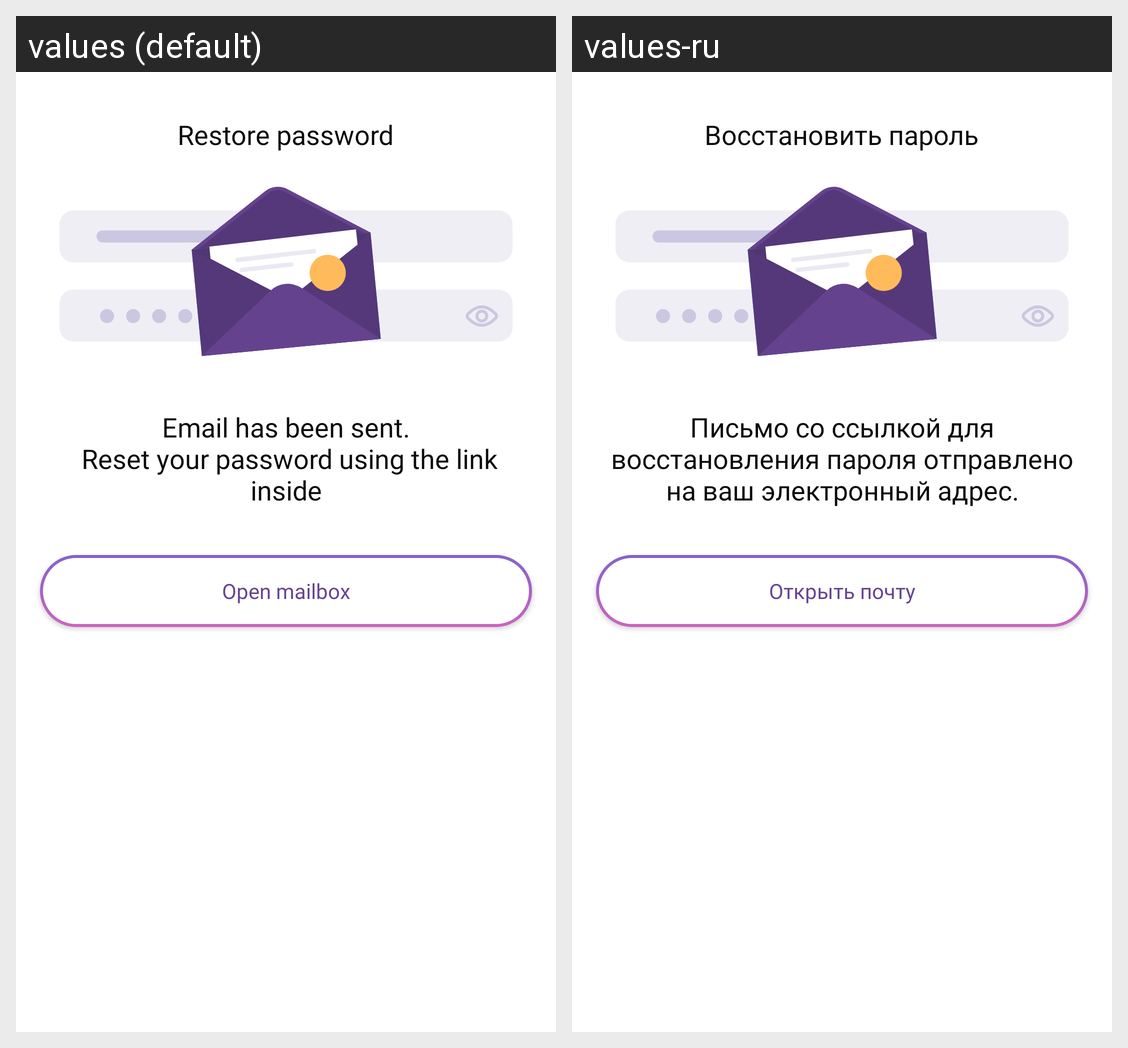

The same Android screen rendered under two of its app's locales, left to right. List the strings drawn on it with the default value and each locale's translation.
Android screen res/layout/alert_sign_in_restore_password_done.xml rendered under 2 locales, left to right: values (default), values-ru. Device: Nexus 5 (rendered at 1080×1920; each locale shown at half size, 540×960, under a caption strip naming it); theme Theme.Snack.
Strings drawn on this screen, with the default value and each locale's value (text and hints the layout hard-codes, and strings that could not be matched under every locale, appear in the picture but are not listed):

restore_password
  values: Restore password
  values-ru: Восстановить пароль

email_has_been_sent_n_reset_your_password_using_the_link_inside
  values: Email has been sent.
       Reset your password using the link inside
  values-ru: Письмо со ссылкой для восстановления пароля отправлено на ваш электронный адрес.

open_mailbox
  values: Open mailbox
  values-ru: Открыть почту
